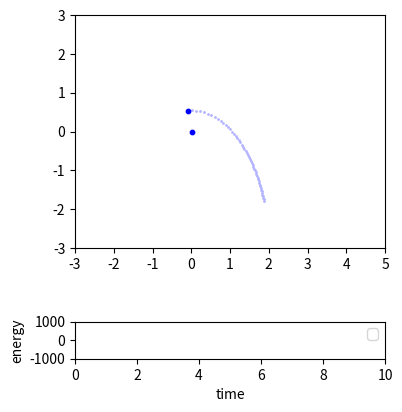

Python code for this plot:



import numpy as np
import matplotlib.pyplot as plt

"""
Create Your Own N-body Simulation (With Python)
[redacted]
Simulate orbits of stars interacting due to gravity
Code calculates pairwise forces according to Newton's Law of Gravity

Edited to 2D
"""


def getAcc(pos, mass, G, softening):
    """
Calculate the acceleration on each particle due to Newton's Law 
    pos  is an N x 3 matrix of positions
    mass is an N x 1 vector of masses
    G is Newton's Gravitational constant
    softening is the softening length
    a is N x 3 matrix of accelerations
    """
    # positions r = [x,y,z] for all particles
    x = pos[:, 0:1]
    y = pos[:, 1:2]

    # matrix that stores all pairwise particle separations: r_j - r_i
    dx = x.T - x
    dy = y.T - y

    # matrix that stores 1/r^3 for all particle pairwise particle separations
    inv_r3 = (dx**2 + dy**2 + softening**2)
    inv_r3[inv_r3 > 0] = inv_r3[inv_r3 > 0]**(-1.5)

    ax = G * (dx * inv_r3) @ mass
    ay = G * (dy * inv_r3) @ mass

    # pack together the acceleration components
    a = np.hstack((ax, ay))
    print(a)
    return a

def main():
    """ N-body simulation """

    # Simulation parameters
    N = 2    # Number of particles
    t = 0      # current time of the simulation
    tEnd = 10.0   # time at which simulation ends
    dt = 0.01   # timestep
    softening = 0.1    # softening length
    G = 1.0    # Newton's Gravitational Constant
    plotRealTime = True  # switch on for plotting as the simulation goes along

    # Generate Initial Conditions
    np.random.seed(17)  # set the random number generator seed

    #Star, Planet, Planet, Meteor
    mass = np.array([[36], [0.1]])  #20.0*np.ones((N, 1))/N   #total mass of particles is 20
    pos = np.array([[0.0, 0.0], [2.0, -3.0]])  # np.random.randn(N,3)   # randomly selected positions and velocities
    vel = np.array([[0.0, 0.0], [0.0, 3.0]])  # np.random.randn(N,3)

    # Convert to Center-of-Mass frame
    vel -= np.mean(mass * vel, 0) / np.mean(mass)

    # calculate initial gravitational accelerations
    acc = getAcc(pos, mass, G, softening)

    # number of timesteps
    Nt = int(np.ceil(tEnd/dt))

    # save energies, particle orbits for plotting trails
    pos_save = np.zeros((N, 2, Nt+1))
    pos_save[:, :, 0] = pos
    t_all = np.arange(Nt+1)*dt

    # prep figure
    fig = plt.figure(figsize=(4, 5), dpi=80)
    grid = plt.GridSpec(3, 1, wspace=0.0, hspace=0.3)
    ax1 = plt.subplot(grid[0:2, 0])
    ax2 = plt.subplot(grid[2, 0])

    # Simulation Main Loop
    for i in range(Nt):
        # (1/2) kick
        vel += acc * dt/2.0

        # drift
        pos += vel * dt

        # update accelerations
        acc = getAcc(pos, mass, G, softening)

        # (1/2) kick
        vel += acc * dt/2.0

        # update time
        t += dt

        # save energies, positions for plotting trail
        pos_save[:, :, i+1] = pos

        # plot in real time
        if plotRealTime or (i == Nt-1):
            plt.sca(ax1)
            plt.cla()
            xx = pos_save[:, 0, max(i-50, 0):i+1]
            yy = pos_save[:, 1, max(i-50, 0):i+1]
            plt.scatter(xx, yy, s=1, color=[.7, .7, 1])
            plt.scatter(pos[:, 0], pos[:, 1], s=10, color='blue')
            ax1.set(xlim=(-2, 2), ylim=(-2, 2))
            ax1.set_aspect('equal', 'box')
            ax1.set_xticks([i for i in range(-3, 6)])
            ax1.set_yticks([i for i in range(-3, 4)])

            plt.sca(ax2)
            plt.cla()
            ax2.set(xlim=(0, tEnd), ylim=(-1000, 1000))
            ax2.set_aspect(0.0006)

            plt.pause(0.0001)

        if pos[1, 0] <= 0:
          break 

    print("hey")

    # add labels/legend
    plt.sca(ax2)
    plt.xlabel('time')
    plt.ylabel('energy')
    ax2.legend(loc='upper right')

    # Save figure
    plt.savefig('nbody.png', dpi=240)
    plt.show()

    return 0


if __name__ == "__main__":
    main()



